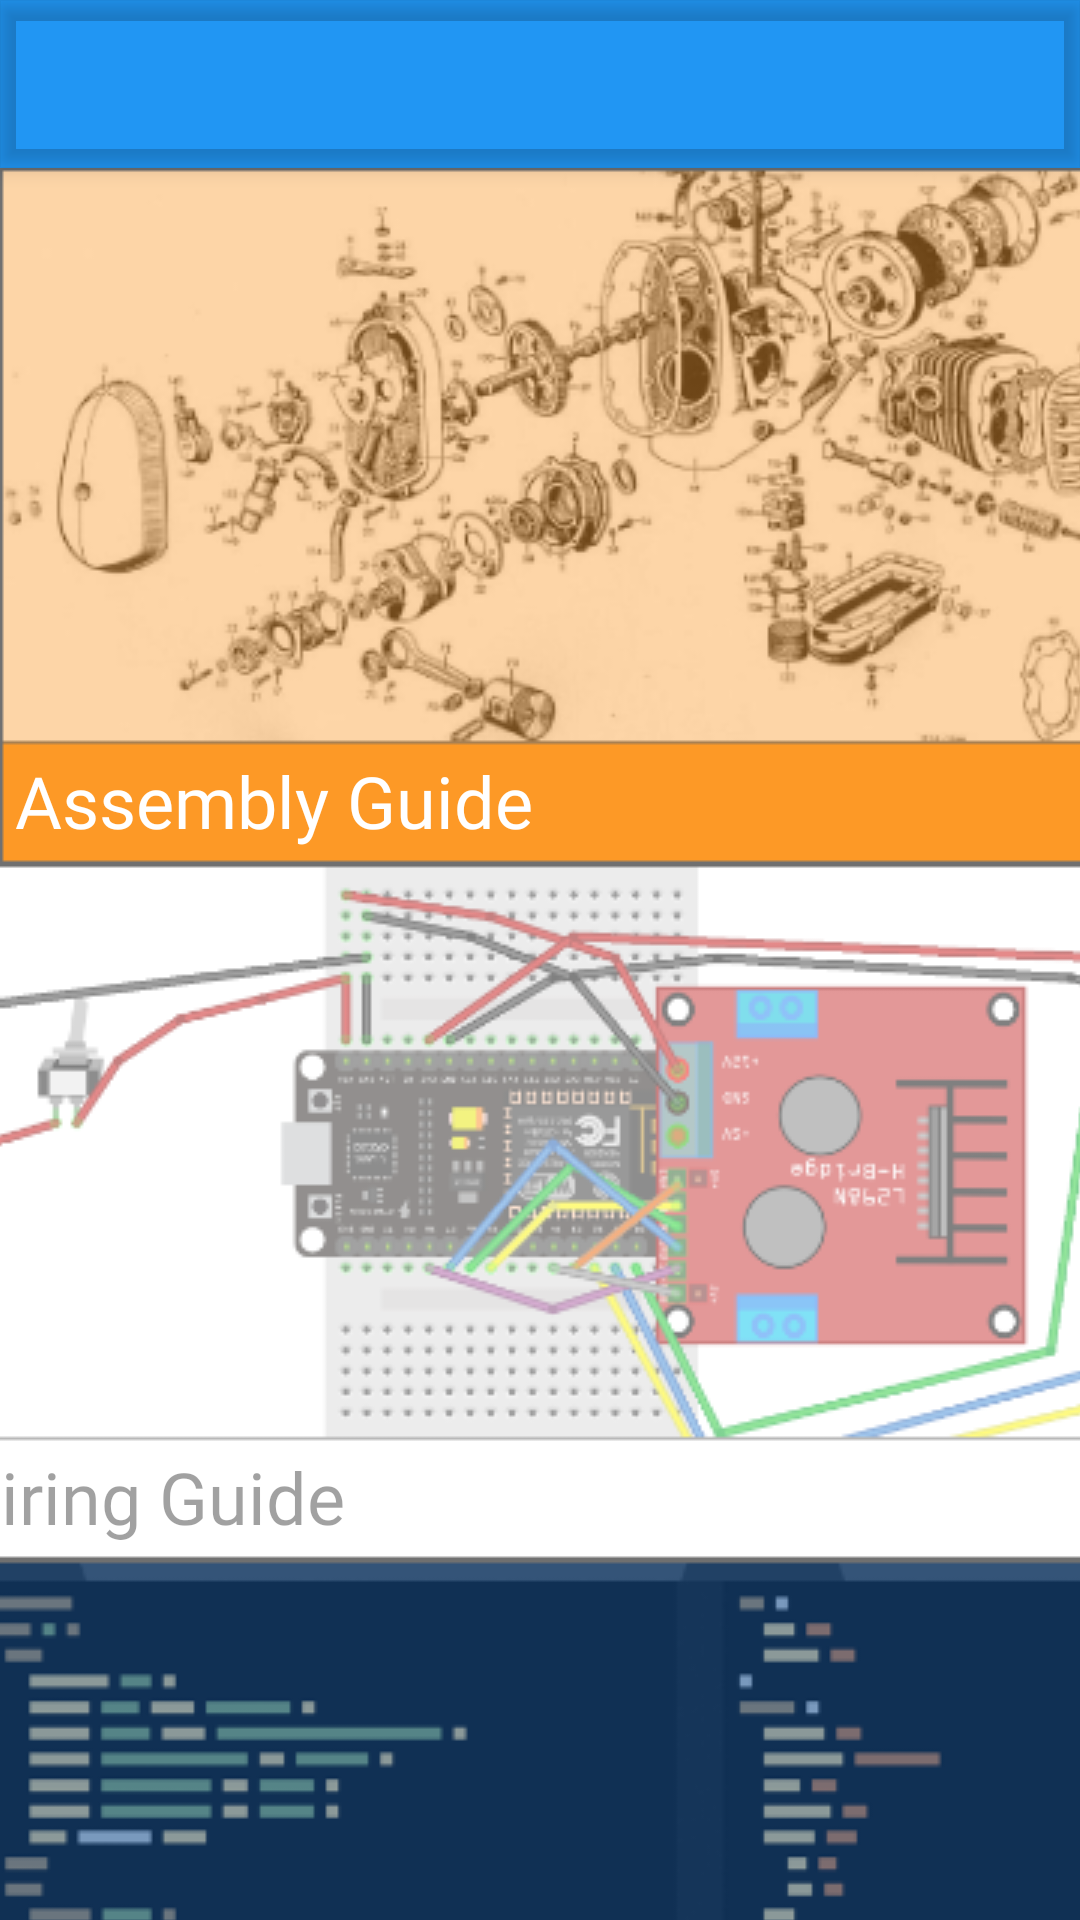

Write the Android layout XML for this screen, with the resource values it uses.
<!-- AndroidManifest.xml: application theme Theme.AppCompat.Light.NoActionBar -->
<!-- res/layout/activity_instruction.xml -->
<?xml version="1.0" encoding="utf-8"?>
<androidx.coordinatorlayout.widget.CoordinatorLayout xmlns:android="http://schemas.android.com/apk/res/android"
    xmlns:app="http://schemas.android.com/apk/res-auto"
    xmlns:tools="http://schemas.android.com/tools"
    android:layout_width="match_parent"
    android:layout_height="match_parent"
    android:background="#2196F3"
    tools:context=".InstructionMenu">

    <com.google.android.material.appbar.AppBarLayout
        android:layout_width="match_parent"
        android:layout_height="wrap_content"
        android:background="#00FFFFFF"
        android:theme="@style/AppTheme.AppBarOverlay"
        >

        <androidx.appcompat.widget.Toolbar
            android:id="@+id/toolbar"
            android:layout_width="match_parent"
            android:layout_height="?attr/actionBarSize"
            android:background="#00FBFBFB"
            app:popupTheme="@style/AppTheme.PopupOverlay"
            app:titleTextColor="#00F82121"
            app:title="Instruction Menu"/>


    </com.google.android.material.appbar.AppBarLayout>

    <include
        layout="@layout/content_instruction"
        android:background="#2196F3" />

</androidx.coordinatorlayout.widget.CoordinatorLayout>
<!-- res/layout/content_instruction.xml (included above) -->
<?xml version="1.0" encoding="utf-8"?>
<androidx.constraintlayout.widget.ConstraintLayout xmlns:android="http://schemas.android.com/apk/res/android"
    xmlns:app="http://schemas.android.com/apk/res-auto"
    xmlns:tools="http://schemas.android.com/tools"
    android:layout_width="match_parent"
    android:layout_height="match_parent"
    app:layout_behavior="@string/appbar_scrolling_view_behavior"
    tools:context=".InstructionMenu"
    tools:showIn="@layout/activity_instruction">

    <ImageButton
        android:id="@+id/btnAssembly"
        android:layout_width="412dp"
        android:layout_height="232dp"
        app:layout_constraintEnd_toEndOf="parent"
        app:layout_constraintHorizontal_bias="0.0"
        app:layout_constraintStart_toStartOf="parent"
        app:layout_constraintTop_toTopOf="parent"
        android:src="@drawable/btnassembly" />

    <TextView
        android:id="@+id/textView5"
        android:layout_width="wrap_content"
        android:layout_height="wrap_content"
        android:layout_marginStart="5dp"
        android:layout_marginLeft="5dp"
        android:layout_marginBottom="5dp"
        android:text="Assembly Guide"
        android:textColor="@android:color/background_light"
        android:textSize="24sp"
        app:fontFamily="@font/montserrat_bold"
        app:layout_constraintBottom_toBottomOf="@+id/btnAssembly"
        app:layout_constraintLeft_toLeftOf="parent"
        app:layout_constraintStart_toStartOf="parent" />

    <ImageButton
        android:id="@+id/btnWiring"
        android:layout_width="413dp"
        android:layout_height="232dp"
        app:layout_constraintEnd_toEndOf="parent"
        app:layout_constraintStart_toStartOf="parent"
        app:layout_constraintTop_toBottomOf="@+id/btnAssembly"
        android:src="@drawable/btnwiring" />

    <TextView
        android:id="@+id/textView6"
        android:layout_width="wrap_content"
        android:layout_height="wrap_content"
        android:layout_marginStart="5dp"
        android:layout_marginLeft="5dp"
        android:layout_marginBottom="5dp"
        android:text="Wiring Guide"
        android:textColor="#5E000000"
        android:textSize="24sp"
        app:fontFamily="@font/montserrat_bold"
        app:layout_constraintBottom_toBottomOf="@+id/btnWiring"
        app:layout_constraintLeft_toLeftOf="parent"
        app:layout_constraintStart_toStartOf="@+id/btnWiring" />

    <ImageButton
        android:id="@+id/btnProgramming"
        android:layout_width="413dp"
        android:layout_height="232dp"
        app:layout_constraintEnd_toEndOf="parent"
        app:layout_constraintStart_toStartOf="parent"
        app:layout_constraintTop_toBottomOf="@+id/btnWiring"
        android:src="@drawable/btnprogramming" />

    <TextView
        android:id="@+id/textView7"
        android:layout_width="wrap_content"
        android:layout_height="wrap_content"
        android:layout_marginStart="5dp"
        android:layout_marginLeft="5dp"
        android:layout_marginBottom="5dp"
        android:text="Programming Guide"
        android:textColor="@android:color/background_light"
        android:textSize="24sp"
        app:fontFamily="@font/montserrat_bold"
        app:layout_constraintBottom_toBottomOf="@+id/btnProgramming"
        app:layout_constraintLeft_toLeftOf="parent"
        app:layout_constraintStart_toStartOf="@+id/btnProgramming" />
</androidx.constraintlayout.widget.ConstraintLayout>
<!-- resources referenced by this layout -->
<resources>
  <!-- drawable btnassembly: png bitmap (drawable, 66628 bytes) -->
  <!-- drawable btnprogramming: png bitmap (drawable, 15557 bytes) -->
  <!-- drawable btnwiring: png bitmap (drawable, 55326 bytes) -->
  <style name="AppTheme.AppBarOverlay" parent="Theme.AppCompat.Light.NoActionBar" />
  <style name="AppTheme.PopupOverlay" parent="Theme.AppCompat.Light.NoActionBar" />
</resources>
